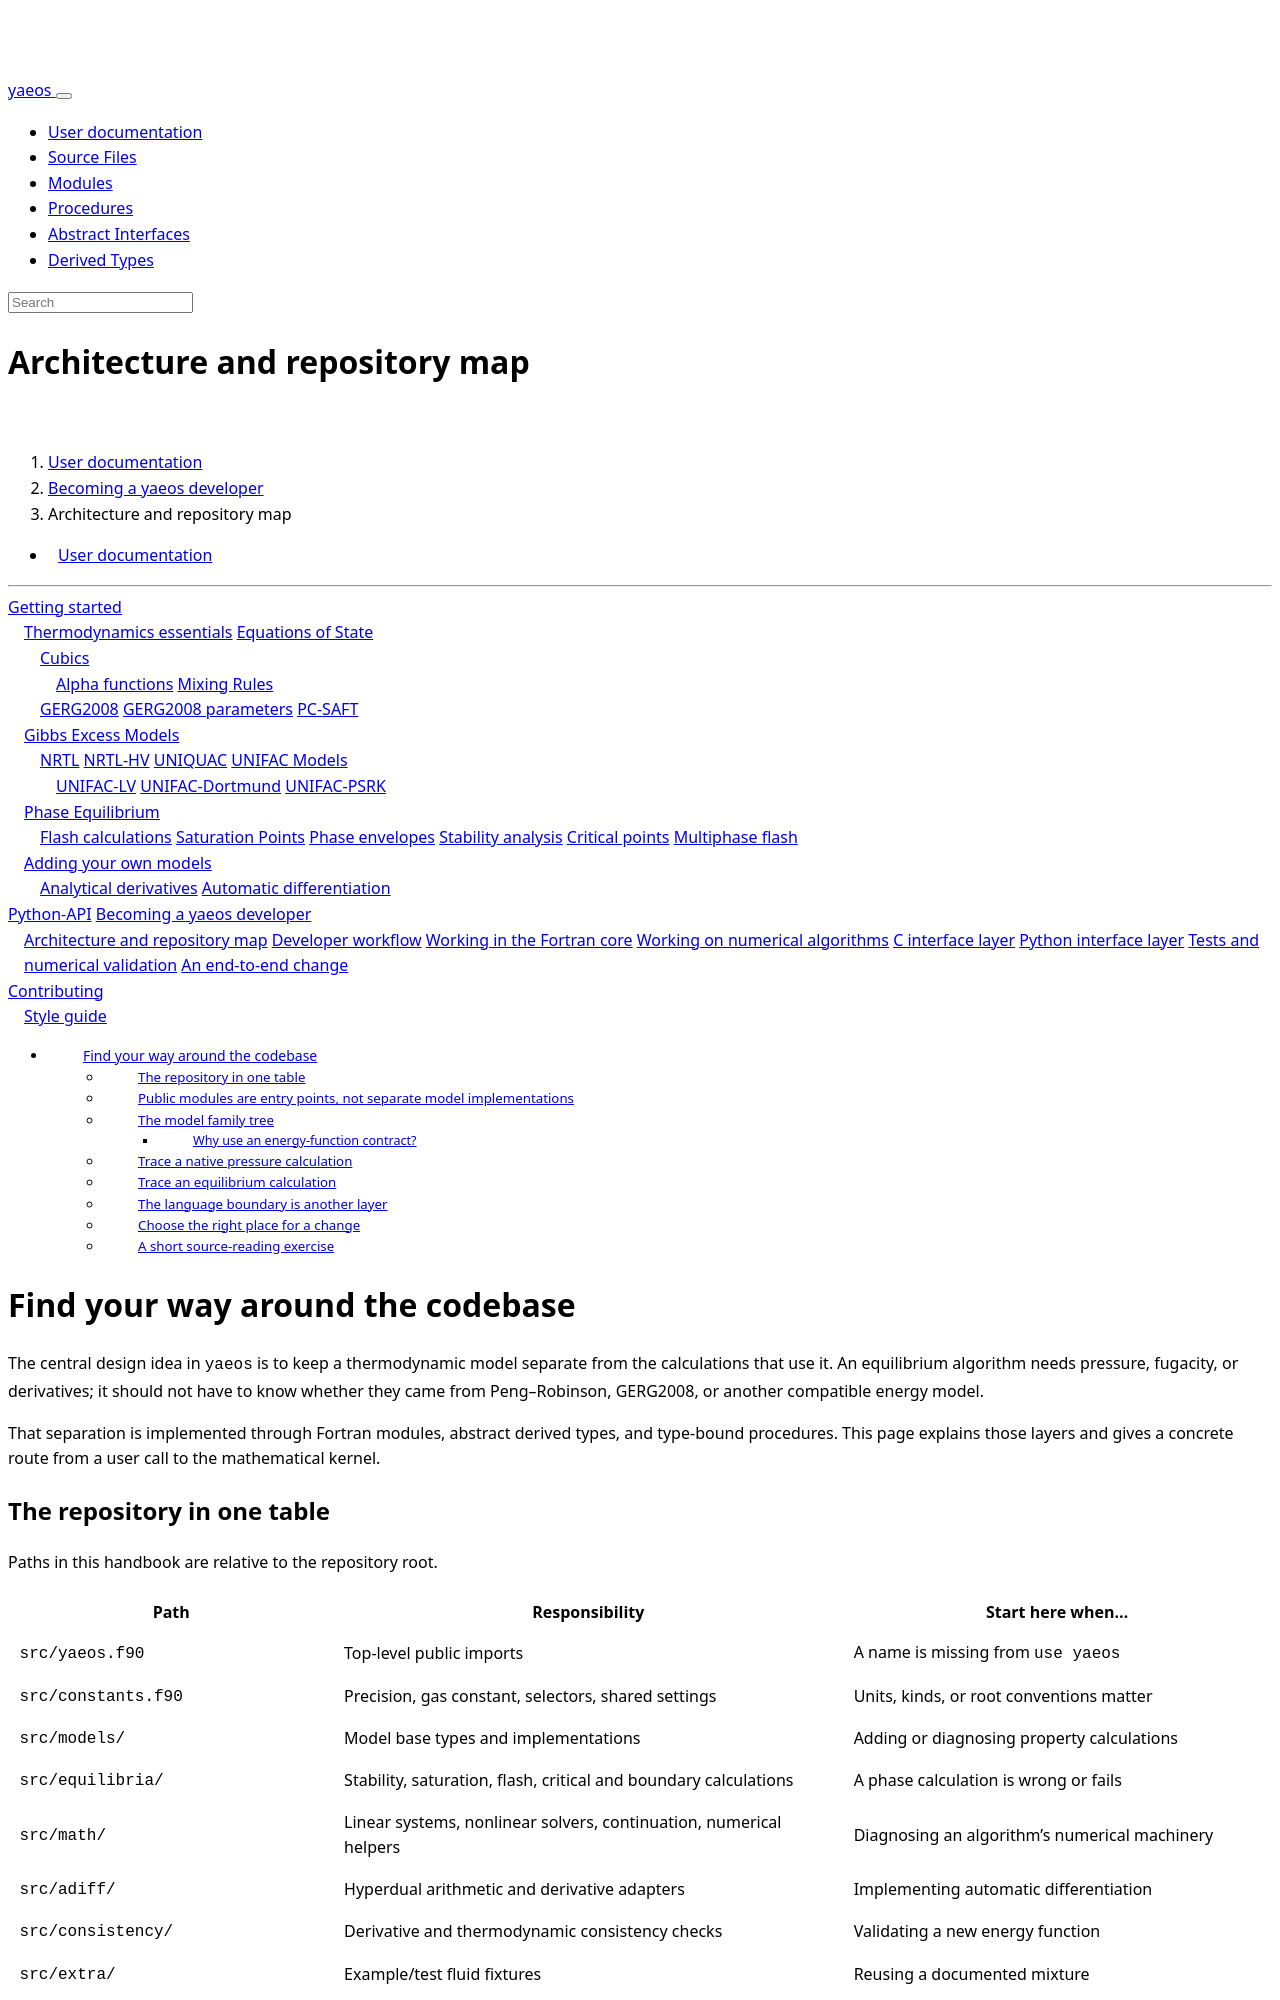

repository: ipqa-research/yaeos · page: page/developer/architecture.html · generator: sphinx

---
title: Architecture and repository map
---

[TOC]

# Find your way around the codebase

The central design idea in `yaeos` is to keep a thermodynamic model separate
from the calculations that use it. An equilibrium algorithm needs pressure,
fugacity, or derivatives; it should not have to know whether they came from
Peng–Robinson, GERG2008, or another compatible energy model.

That separation is implemented through Fortran modules, abstract derived types,
and type-bound procedures. This page explains those layers and gives a
concrete route from a user call to the mathematical kernel.

## The repository in one table

Paths in this handbook are relative to the repository root.

| Path | Responsibility | Start here when… |
|------|----------------|-----------------|
| `src/yaeos.f90` | Top-level public imports | A name is missing from `use yaeos` |
| `src/constants.f90` | Precision, gas constant, selectors, shared settings | Units, kinds, or root conventions matter |
| `src/models/` | Model base types and implementations | Adding or diagnosing property calculations |
| `src/equilibria/` | Stability, saturation, flash, critical and boundary calculations | A phase calculation is wrong or fails |
| `src/math/` | Linear systems, nonlinear solvers, continuation, numerical helpers | Diagnosing an algorithm's numerical machinery |
| `src/adiff/` | Hyperdual arithmetic and derivative adapters | Implementing automatic differentiation |
| `src/consistency/` | Derivative and thermodynamic consistency checks | Validating a new energy function |
| `src/extra/` | Example/test fluid fixtures | Reusing a documented mixture |
| `src/legacy/` | Older global-state implementations | Maintaining an existing legacy caller |
| `c_interface/yaeos_c.f90` | Flat wrapper procedures and model-handle storage | Changing a language-facing call |
| `python/yaeos/` | Python classes, conversion, fitting and tools | Changing Python user behavior |
| `test/` and `python/tests/` | Native and Python regression tests | Proving behavior across layers |
| `example/` | Demonstration programs | Learning a call sequence or adding a runnable example |
| `tools/` | Development/generation utilities | Regenerating differentiated code |
| `doc/page/` and `python/docs/source/` | FORD guides and Sphinx documentation | Explaining a feature to users |

The actual compiled source sets differ by build. `fpm.toml` describes the
native package; `python/meson.build` adds the interface and extension build.
Finding a file in the repository does not establish that every target builds
it. See [workflow](workflow.html) for the separate build paths.

## Public modules are entry points, not separate model implementations

`src/yaeos.f90` imports broad API groups. `src/models/models.f90` gathers model
types and constructors; `src/equilibria/equilibria.f90` gathers equilibrium
routines and result types. These modules are often called **facades**: they
make common names convenient to import without duplicating the underlying
calculation.

For example, these are alternative import styles, not different flash
algorithms:

```fortran
use yaeos
```

```fortran
use yaeos__equilibria, only: flash
```

The directory hierarchy is reflected in names such as
`yaeos__models_ar_genericcubic`. These are ordinary modules. Do not confuse an
organizational “submodule” in prose with the Fortran language's specific
`submodule` construct.

When adding a public feature, check both its defining module's visibility and
the relevant facade's `use ..., only:` list. Implementing a procedure does not
automatically make it available through every facade or through Python.
